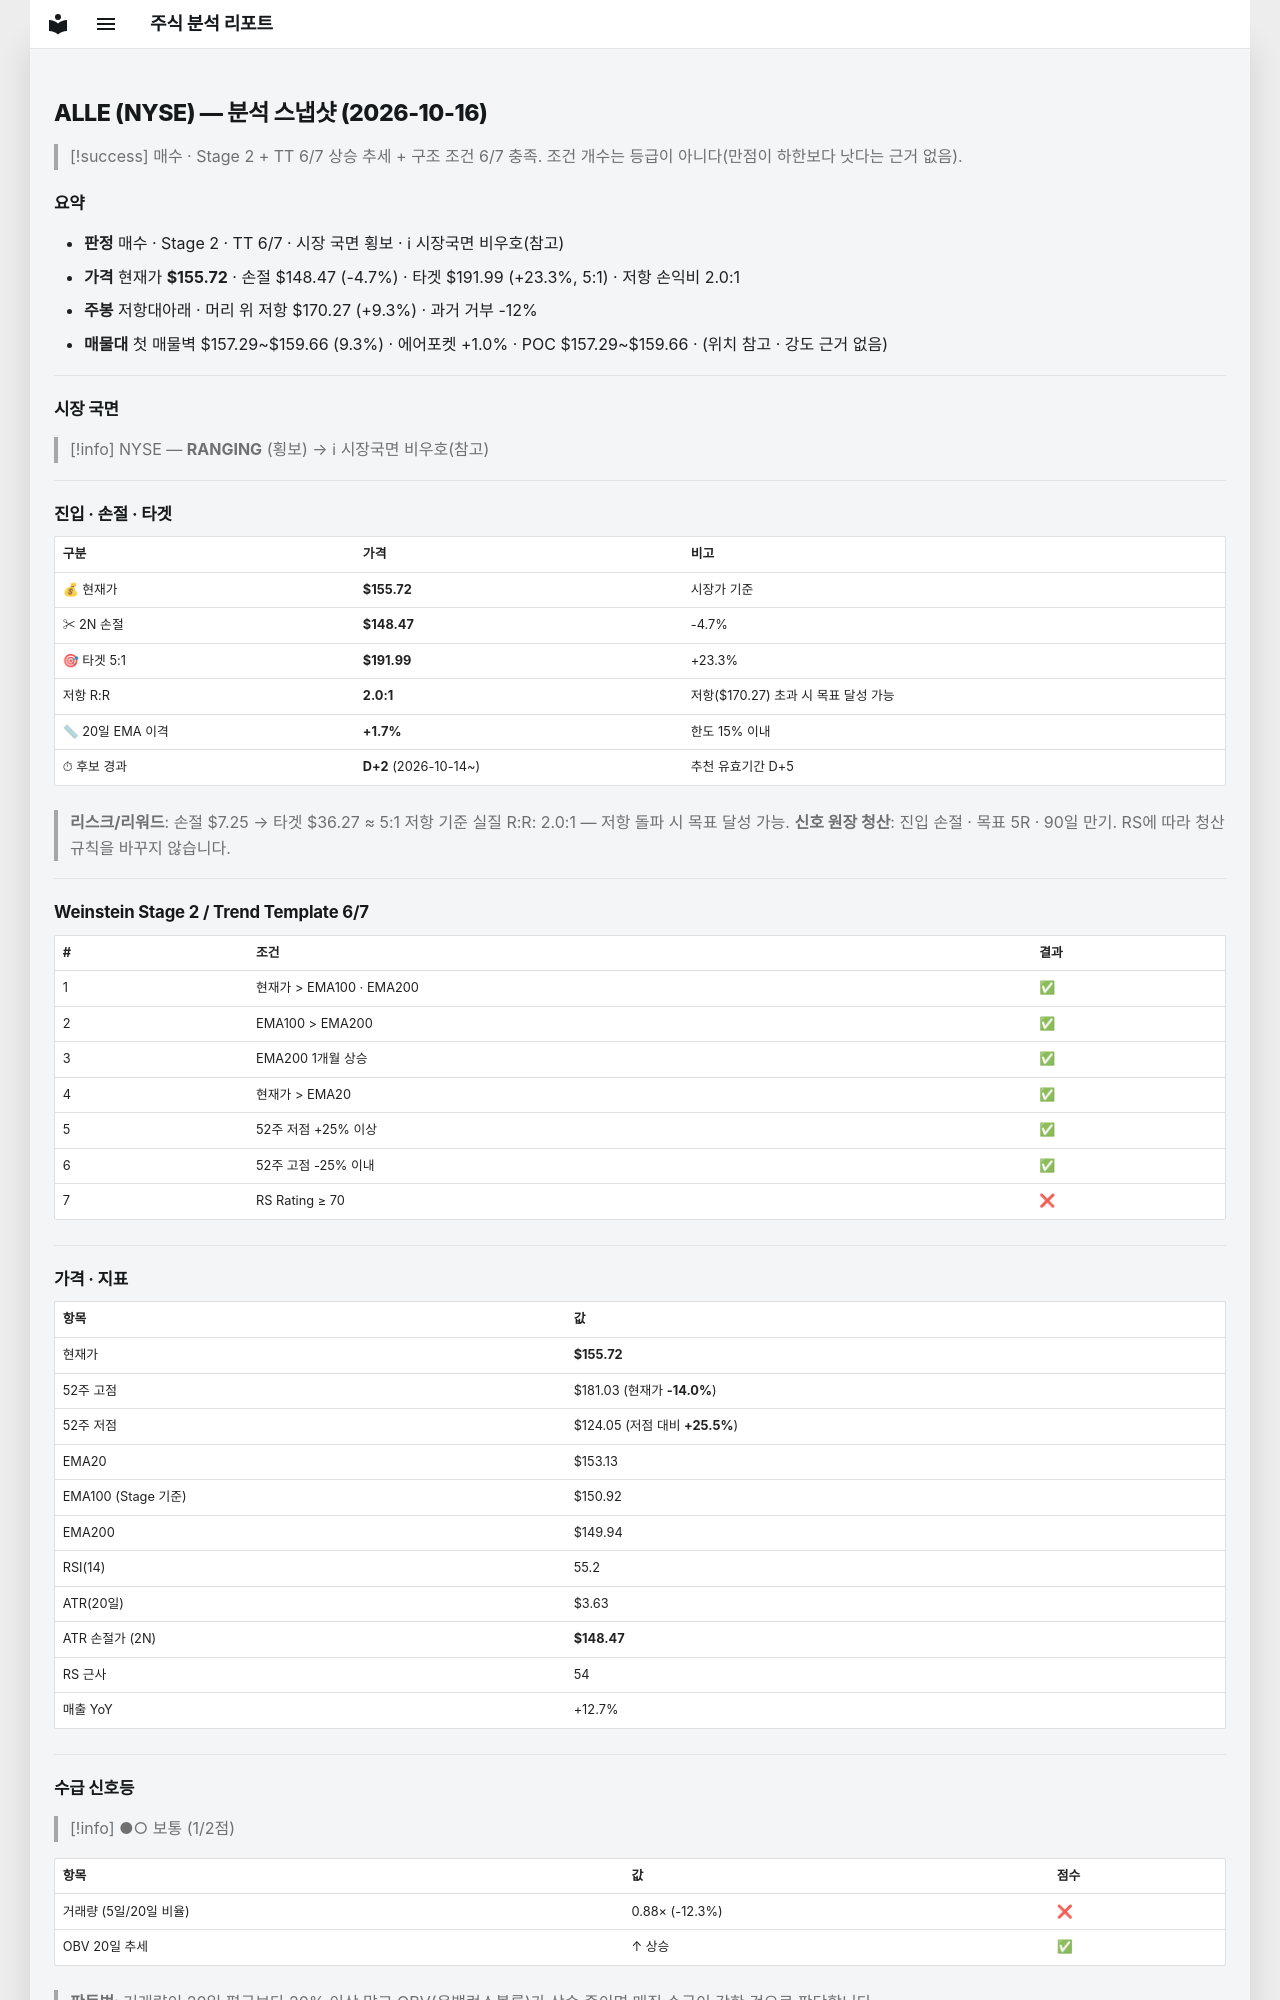

repository: soloandco/stock-reports · page: snapshots/ALLE-2026-10-16/index.html · generator: mkdocs

---
type: analysis-snapshot
title: ALLE 분석 스냅샷
ticker: ALLE
market: NYSE
created: 2026-10-16
updated: 2026-10-16
bar-date: 2026-10-15
verdict: 매수관찰
real-rr: 2.00
sma50-gap-pct: 1.7
candidate-days: 2
candidate-since: 2026-10-14
weekly-position: 저항대아래
weekly-overhead-price: 170.27
weekly-overhead-pct: 9.3
stage: 2
trend-template-score: 6
tt-max: 7
ma-set: ema-20-100-200
price: 155.72000122070312
stop-price: 148.46500581724598
market-regime: RANGING
supply-demand-score: 1/2
supply-demand-label: 보통
status: tracking
tags:
  - stock-agent
  - watchlist
  - ALLE
  - analysis
related:
  - "[[analysis-template]]"
---

# ALLE (NYSE) — 분석 스냅샷 (2026-10-16)

> [!success] 매수 · Stage 2 + TT 6/7
> 상승 추세 + 구조 조건 6/7 충족. 조건 개수는 등급이 아니다(만점이 하한보다 낫다는 근거 없음).

## 요약

- **판정** 매수 · Stage 2 · TT 6/7 · 시장 국면 횡보 · ℹ 시장국면 비우호(참고)
- **가격** 현재가 **$155.72** · 손절 $148.47 (-4.7%) · 타겟 $191.99 (+23.3%, 5:1) · 저항 손익비 2.0:1
- **주봉** 저항대아래 · 머리 위 저항 $170.27 (+9.3%) · 과거 거부 -12%
- **매물대** 첫 매물벽 $157.29~$159.66 (9.3%) · 에어포켓 +1.0% · POC $157.29~$159.66 · (위치 참고 · 강도 근거 없음)

---

## 시장 국면

> [!info] NYSE — **RANGING** (횡보) → ℹ 시장국면 비우호(참고)

---

## 진입 · 손절 · 타겟

| 구분 | 가격 | 비고 |
|------|------|------|
| 💰 현재가 | **$155.72** | 시장가 기준 |
| ✂ 2N 손절 | **$148.47** | -4.7% |
| 🎯 타겟 5:1 | **$191.99** | +23.3% |
| 저항 R:R | **2.0:1** | 저항($170.27) 초과 시 목표 달성 가능 |
| 📏 20일 EMA 이격 | **+1.7%** | 한도 15% 이내 |
| ⏱ 후보 경과 | **D+2** (2026-10-14~) | 추천 유효기간 D+5 |

> **리스크/리워드**: 손절 $7.25 → 타겟 $36.27 ≈ 5:1
> 저항 기준 실질 R:R: 2.0:1 — 저항 돌파 시 목표 달성 가능.
> **신호 원장 청산**: 진입 손절 · 목표 5R · 90일 만기. RS에 따라 청산 규칙을 바꾸지 않습니다.

---

## Weinstein Stage 2 / Trend Template 6/7

| # | 조건 | 결과 |
|---|------|------|
| 1 | 현재가 > EMA100 · EMA200 | ✅ |
| 2 | EMA100 > EMA200 | ✅ |
| 3 | EMA200 1개월 상승 | ✅ |
| 4 | 현재가 > EMA20 | ✅ |
| 5 | 52주 저점 +25% 이상 | ✅ |
| 6 | 52주 고점 -25% 이내 | ✅ |
| 7 | RS Rating ≥ 70 | ❌ |

---

## 가격 · 지표

| 항목 | 값 |
|------|---|
| 현재가 | **$155.72** |
| 52주 고점 | $181.03 (현재가 **-14.0%**) |
| 52주 저점 | $124.05 (저점 대비 **+25.5%**) |
| EMA20 | $153.13 |
| EMA100 (Stage 기준) | $150.92 |
| EMA200 | $149.94 |
| RSI(14) | 55.2 |
| ATR(20일) | $3.63 |
| ATR 손절가 (2N) | **$148.47** |
| RS 근사 | 54 |
| 매출 YoY | +12.7% |

---
## 수급 신호등

> [!info] ●○ 보통 (1/2점)

| 항목 | 값 | 점수 |
|------|------|------|
| 거래량 (5일/20일 비율) | 0.88× (-12.3%) | ❌ |
| OBV 20일 추세 | ↑ 상승 | ✅ |

> **판독법**: 거래량이 20일 평균보다 20% 이상 많고 OBV(온밸런스볼륨)가 상승 중이면 매집 수급이 강한 것으로 판단합니다.

---
